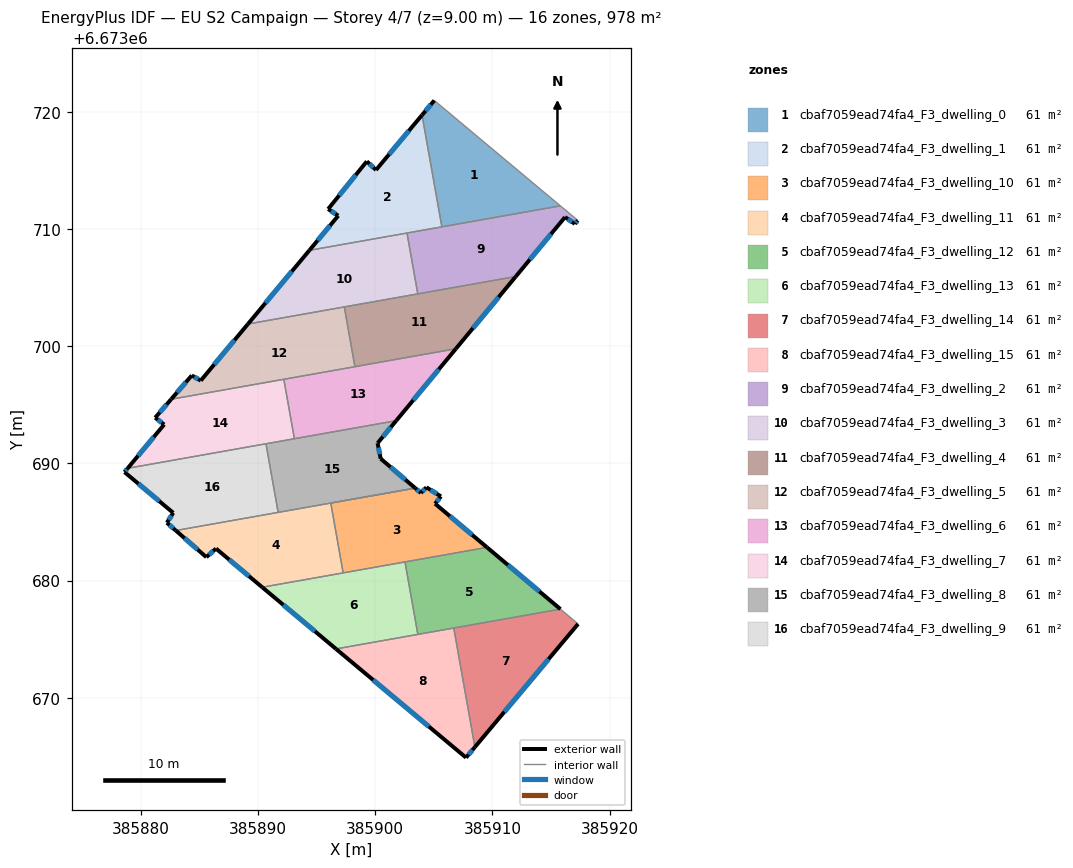
=== STOREY PLAN SPEC (per zone: floor XY polygon, exterior-wall plan segments, windows/doors) ===
zone 1: cbaf7059ead74fa4_F3_dwelling_0  (61.2 m²)
  floor: (385915.80, 6673711.97) (385905.69, 6673710.18) (385904.00, 6673719.72) (385905.04, 6673720.97)
  exterior wall: (385905.04, 6673720.97) – (385904.00, 6673719.72)  [1.6 m]
    window: (385904.75, 6673720.61) – (385904.30, 6673720.08)  [0.9 m²]
  interior walls: 3
zone 2: cbaf7059ead74fa4_F3_dwelling_1  (61.1 m²)
  floor: (385904.00, 6673719.72) (385905.69, 6673710.18) (385894.38, 6673708.18) (385896.85, 6673711.13) (385895.98, 6673711.70) (385899.28, 6673715.77) (385900.07, 6673715.04)
  exterior wall: (385896.85, 6673711.13) – (385894.38, 6673708.18)  [3.8 m]
    window: (385896.14, 6673710.29) – (385895.09, 6673709.02)  [2.1 m²]
  exterior wall: (385895.98, 6673711.70) – (385896.85, 6673711.13)  [1.0 m]
    window: (385896.23, 6673711.54) – (385896.60, 6673711.29)  [0.6 m²]
  exterior wall: (385899.28, 6673715.77) – (385895.98, 6673711.70)  [5.2 m]
    window: (385898.34, 6673714.61) – (385896.93, 6673712.86)  [2.9 m²]
  exterior wall: (385900.07, 6673715.04) – (385899.28, 6673715.77)  [1.1 m]
    window: (385899.84, 6673715.24) – (385899.51, 6673715.56)  [0.6 m²]
  exterior wall: (385904.00, 6673719.72) – (385900.07, 6673715.04)  [6.1 m]
    window: (385902.88, 6673718.38) – (385901.19, 6673716.37)  [3.4 m²]
  interior walls: 3
zone 3: cbaf7059ead74fa4_F3_dwelling_10  (61.1 m²)
  floor: (385905.61, 6673687.18) (385905.11, 6673686.56) (385909.54, 6673682.83) (385897.27, 6673680.65) (385896.21, 6673686.61) (385903.41, 6673687.89) (385903.90, 6673687.47) (385904.37, 6673687.95)
  exterior wall: (385909.54, 6673682.83) – (385905.11, 6673686.56)  [5.8 m]
    window: (385908.28, 6673683.89) – (385906.38, 6673685.49)  [3.2 m²]
  exterior wall: (385903.90, 6673687.47) – (385903.41, 6673687.89)  [0.6 m]
    window: (385903.76, 6673687.59) – (385903.55, 6673687.77)  [0.4 m²]
  exterior wall: (385904.37, 6673687.95) – (385903.90, 6673687.47)  [0.7 m]
    window: (385904.24, 6673687.81) – (385904.04, 6673687.61)  [0.4 m²]
  exterior wall: (385905.61, 6673687.18) – (385904.37, 6673687.95)  [1.5 m]
    window: (385905.26, 6673687.40) – (385904.73, 6673687.73)  [0.8 m²]
  exterior wall: (385905.11, 6673686.56) – (385905.61, 6673687.18)  [0.8 m]
    window: (385905.25, 6673686.73) – (385905.47, 6673687.00)  [0.4 m²]
  interior walls: 4
zone 4: cbaf7059ead74fa4_F3_dwelling_11  (61.1 m²)
  floor: (385896.21, 6673686.61) (385897.27, 6673680.65) (385890.36, 6673679.42) (385886.41, 6673682.72) (385885.59, 6673681.99) (385882.98, 6673684.26)
  exterior wall: (385885.59, 6673681.99) – (385886.41, 6673682.72)  [1.1 m]
    window: (385885.82, 6673682.20) – (385886.18, 6673682.52)  [0.6 m²]
  exterior wall: (385882.98, 6673684.26) – (385885.59, 6673681.99)  [3.5 m]
    window: (385883.73, 6673683.62) – (385884.84, 6673682.64)  [1.9 m²]
  exterior wall: (385886.41, 6673682.72) – (385890.36, 6673679.42)  [5.1 m]
    window: (385887.54, 6673681.78) – (385889.23, 6673680.37)  [2.8 m²]
  interior walls: 5
zone 5: cbaf7059ead74fa4_F3_dwelling_12  (61.1 m²)
  floor: (385915.81, 6673677.56) (385903.64, 6673675.40) (385902.54, 6673681.59) (385909.54, 6673682.83)
  exterior wall: (385915.81, 6673677.56) – (385909.54, 6673682.83)  [8.2 m]
    window: (385914.02, 6673679.06) – (385911.33, 6673681.32)  [4.5 m²]
  interior walls: 4
zone 6: cbaf7059ead74fa4_F3_dwelling_13  (61.1 m²)
  floor: (385902.54, 6673681.59) (385903.64, 6673675.40) (385896.66, 6673674.16) (385890.36, 6673679.42)
  exterior wall: (385890.36, 6673679.42) – (385896.66, 6673674.16)  [8.2 m]
    window: (385892.16, 6673677.92) – (385894.86, 6673675.67)  [4.5 m²]
  interior walls: 4
zone 7: cbaf7059ead74fa4_F3_dwelling_14  (61.2 m²)
  floor: (385917.31, 6673676.29) (385908.51, 6673665.79) (385906.71, 6673675.94) (385915.81, 6673677.56)
  exterior wall: (385908.51, 6673665.79) – (385917.31, 6673676.29)  [13.7 m]
    window: (385911.02, 6673668.79) – (385914.80, 6673673.29)  [7.6 m²]
  interior walls: 3
zone 8: cbaf7059ead74fa4_F3_dwelling_15  (61.2 m²)
  floor: (385906.71, 6673675.94) (385908.51, 6673665.79) (385907.75, 6673664.88) (385896.66, 6673674.16)
  exterior wall: (385907.75, 6673664.88) – (385908.51, 6673665.79)  [1.2 m]
    window: (385907.97, 6673665.14) – (385908.29, 6673665.53)  [0.6 m²]
  exterior wall: (385896.66, 6673674.16) – (385907.75, 6673664.88)  [14.5 m]
    window: (385899.83, 6673671.51) – (385904.58, 6673667.54)  [8.0 m²]
  interior walls: 3
zone 9: cbaf7059ead74fa4_F3_dwelling_2  (61.1 m²)
  floor: (385917.28, 6673710.74) (385917.04, 6673710.44) (385916.20, 6673711.01) (385912.00, 6673705.94) (385903.64, 6673704.46) (385902.72, 6673709.65) (385915.80, 6673711.97)
  exterior wall: (385917.04, 6673710.44) – (385917.28, 6673710.74)  [0.4 m]
    window: (385917.11, 6673710.52) – (385917.21, 6673710.65)  [0.2 m²]
  exterior wall: (385916.20, 6673711.01) – (385917.04, 6673710.44)  [1.0 m]
    window: (385916.44, 6673710.85) – (385916.80, 6673710.60)  [0.6 m²]
  exterior wall: (385912.00, 6673705.94) – (385916.20, 6673711.01)  [6.6 m]
    window: (385913.20, 6673707.39) – (385915.00, 6673709.56)  [3.6 m²]
  interior walls: 5
zone 10: cbaf7059ead74fa4_F3_dwelling_3  (61.1 m²)
  floor: (385902.72, 6673709.65) (385903.64, 6673704.46) (385889.14, 6673701.89) (385894.38, 6673708.18)
  exterior wall: (385894.38, 6673708.18) – (385889.14, 6673701.89)  [8.2 m]
    window: (385892.88, 6673706.38) – (385890.64, 6673703.69)  [4.5 m²]
  interior walls: 4
zone 11: cbaf7059ead74fa4_F3_dwelling_4  (61.1 m²)
  floor: (385912.00, 6673705.94) (385906.88, 6673699.78) (385898.27, 6673698.25) (385897.36, 6673703.35)
  exterior wall: (385906.88, 6673699.78) – (385912.00, 6673705.94)  [8.0 m]
    window: (385908.34, 6673701.54) – (385910.54, 6673704.18)  [4.4 m²]
  interior walls: 4
zone 12: cbaf7059ead74fa4_F3_dwelling_5  (61.1 m²)
  floor: (385897.36, 6673703.35) (385898.27, 6673698.25) (385882.59, 6673695.47) (385884.35, 6673697.50) (385885.11, 6673697.06) (385889.14, 6673701.89)
  exterior wall: (385889.14, 6673701.89) – (385885.11, 6673697.06)  [6.3 m]
    window: (385887.99, 6673700.51) – (385886.26, 6673698.44)  [3.5 m²]
  exterior wall: (385884.35, 6673697.50) – (385882.59, 6673695.47)  [2.7 m]
    window: (385883.84, 6673696.92) – (385883.09, 6673696.05)  [1.5 m²]
  exterior wall: (385885.11, 6673697.06) – (385884.35, 6673697.50)  [0.9 m]
    window: (385884.90, 6673697.19) – (385884.57, 6673697.37)  [0.5 m²]
  interior walls: 4
zone 13: cbaf7059ead74fa4_F3_dwelling_6  (61.1 m²)
  floor: (385906.88, 6673699.78) (385901.79, 6673693.64) (385893.10, 6673692.10) (385892.20, 6673697.17)
  exterior wall: (385901.79, 6673693.64) – (385906.88, 6673699.78)  [8.0 m]
    window: (385903.25, 6673695.39) – (385905.43, 6673698.02)  [4.4 m²]
  interior walls: 4
zone 14: cbaf7059ead74fa4_F3_dwelling_7  (61.1 m²)
  floor: (385892.20, 6673697.17) (385893.10, 6673692.10) (385878.88, 6673689.58) (385881.99, 6673693.31) (385881.22, 6673693.90) (385882.59, 6673695.47)
  exterior wall: (385881.22, 6673693.90) – (385881.99, 6673693.31)  [1.0 m]
    window: (385881.44, 6673693.73) – (385881.77, 6673693.48)  [0.5 m²]
  exterior wall: (385882.59, 6673695.47) – (385881.22, 6673693.90)  [2.1 m]
    window: (385882.20, 6673695.02) – (385881.61, 6673694.34)  [1.1 m²]
  exterior wall: (385881.99, 6673693.31) – (385878.88, 6673689.58)  [4.9 m]
    window: (385881.10, 6673692.24) – (385879.77, 6673690.64)  [2.7 m²]
  interior walls: 4
zone 15: cbaf7059ead74fa4_F3_dwelling_8  (61.1 m²)
  floor: (385901.79, 6673693.64) (385900.21, 6673691.72) (385900.47, 6673690.40) (385903.41, 6673687.89) (385891.72, 6673685.81) (385890.68, 6673691.67)
  exterior wall: (385900.21, 6673691.72) – (385901.79, 6673693.64)  [2.5 m]
    window: (385900.66, 6673692.27) – (385901.34, 6673693.09)  [1.4 m²]
  exterior wall: (385900.47, 6673690.40) – (385900.21, 6673691.72)  [1.4 m]
    window: (385900.39, 6673690.78) – (385900.28, 6673691.34)  [0.7 m²]
  exterior wall: (385903.41, 6673687.89) – (385900.47, 6673690.40)  [3.9 m]
    window: (385902.57, 6673688.60) – (385901.31, 6673689.68)  [2.1 m²]
  interior walls: 4
zone 16: cbaf7059ead74fa4_F3_dwelling_9  (61.2 m²)
  floor: (385890.68, 6673691.67) (385891.72, 6673685.81) (385882.98, 6673684.26) (385882.22, 6673684.93) (385882.77, 6673685.77) (385878.61, 6673689.25) (385878.88, 6673689.58)
  exterior wall: (385882.77, 6673685.77) – (385882.22, 6673684.93)  [1.0 m]
    window: (385882.61, 6673685.53) – (385882.38, 6673685.17)  [0.6 m²]
  exterior wall: (385878.61, 6673689.25) – (385882.77, 6673685.77)  [5.4 m]
    window: (385879.79, 6673688.26) – (385881.58, 6673686.77)  [3.0 m²]
  exterior wall: (385878.88, 6673689.58) – (385878.61, 6673689.25)  [0.4 m]
    window: (385878.80, 6673689.48) – (385878.68, 6673689.34)  [0.2 m²]
  exterior wall: (385882.22, 6673684.93) – (385882.98, 6673684.26)  [1.0 m]
    window: (385882.44, 6673684.74) – (385882.77, 6673684.45)  [0.6 m²]
  interior walls: 3

=== DERIVED (storey summary) ===
Building: EU S2 Campaign
Storey: 4 of 7  (floor level z = 9.00 m)
Storey gross floor area: 978.3 m²
Zones on this storey: 16
  - cbaf7059ead74fa4_F3_dwelling_0: floor 61.2 m²; exterior wall 1.6 m (4.9 m²); 1 window(s) 0.9 m²; WWR 18.4%
  - cbaf7059ead74fa4_F3_dwelling_1: floor 61.1 m²; exterior wall 17.3 m (51.9 m²); 5 window(s) 9.5 m²; WWR 18.4%
  - cbaf7059ead74fa4_F3_dwelling_10: floor 61.1 m²; exterior wall 9.4 m (28.1 m²); 5 window(s) 5.2 m²; WWR 18.4%
  - cbaf7059ead74fa4_F3_dwelling_11: floor 61.1 m²; exterior wall 9.7 m (29.1 m²); 3 window(s) 5.3 m²; WWR 18.4%
  - cbaf7059ead74fa4_F3_dwelling_12: floor 61.1 m²; exterior wall 8.2 m (24.6 m²); 1 window(s) 4.5 m²; WWR 18.4%
  - cbaf7059ead74fa4_F3_dwelling_13: floor 61.1 m²; exterior wall 8.2 m (24.6 m²); 1 window(s) 4.5 m²; WWR 18.4%
  - cbaf7059ead74fa4_F3_dwelling_14: floor 61.2 m²; exterior wall 13.7 m (41.1 m²); 1 window(s) 7.6 m²; WWR 18.4%
  - cbaf7059ead74fa4_F3_dwelling_15: floor 61.2 m²; exterior wall 15.6 m (46.9 m²); 2 window(s) 8.6 m²; WWR 18.4%
  - cbaf7059ead74fa4_F3_dwelling_2: floor 61.1 m²; exterior wall 8.0 m (24.0 m²); 3 window(s) 4.4 m²; WWR 18.4%
  - cbaf7059ead74fa4_F3_dwelling_3: floor 61.1 m²; exterior wall 8.2 m (24.6 m²); 1 window(s) 4.5 m²; WWR 18.4%
  - cbaf7059ead74fa4_F3_dwelling_4: floor 61.1 m²; exterior wall 8.0 m (24.0 m²); 1 window(s) 4.4 m²; WWR 18.4%
  - cbaf7059ead74fa4_F3_dwelling_5: floor 61.1 m²; exterior wall 9.9 m (29.6 m²); 3 window(s) 5.4 m²; WWR 18.4%
  - cbaf7059ead74fa4_F3_dwelling_6: floor 61.1 m²; exterior wall 8.0 m (23.9 m²); 1 window(s) 4.4 m²; WWR 18.4%
  - cbaf7059ead74fa4_F3_dwelling_7: floor 61.1 m²; exterior wall 7.9 m (23.7 m²); 3 window(s) 4.4 m²; WWR 18.4%
  - cbaf7059ead74fa4_F3_dwelling_8: floor 61.1 m²; exterior wall 7.7 m (23.1 m²); 3 window(s) 4.2 m²; WWR 18.4%
  - cbaf7059ead74fa4_F3_dwelling_9: floor 61.2 m²; exterior wall 7.9 m (23.6 m²); 4 window(s) 4.3 m²; WWR 18.4%
Zone adjacency (shared interzone walls):
  - cbaf7059ead74fa4_F3_dwelling_0 ↔ cbaf7059ead74fa4_F3_dwelling_1
  - cbaf7059ead74fa4_F3_dwelling_0 ↔ cbaf7059ead74fa4_F3_dwelling_2
  - cbaf7059ead74fa4_F3_dwelling_1 ↔ cbaf7059ead74fa4_F3_dwelling_2
  - cbaf7059ead74fa4_F3_dwelling_1 ↔ cbaf7059ead74fa4_F3_dwelling_3
  - cbaf7059ead74fa4_F3_dwelling_10 ↔ cbaf7059ead74fa4_F3_dwelling_11
  - cbaf7059ead74fa4_F3_dwelling_10 ↔ cbaf7059ead74fa4_F3_dwelling_12
  - cbaf7059ead74fa4_F3_dwelling_10 ↔ cbaf7059ead74fa4_F3_dwelling_13
  - cbaf7059ead74fa4_F3_dwelling_11 ↔ cbaf7059ead74fa4_F3_dwelling_13
  - cbaf7059ead74fa4_F3_dwelling_11 ↔ cbaf7059ead74fa4_F3_dwelling_8
  - cbaf7059ead74fa4_F3_dwelling_11 ↔ cbaf7059ead74fa4_F3_dwelling_9
  - cbaf7059ead74fa4_F3_dwelling_12 ↔ cbaf7059ead74fa4_F3_dwelling_13
  - cbaf7059ead74fa4_F3_dwelling_12 ↔ cbaf7059ead74fa4_F3_dwelling_14
  - cbaf7059ead74fa4_F3_dwelling_12 ↔ cbaf7059ead74fa4_F3_dwelling_15
  - cbaf7059ead74fa4_F3_dwelling_13 ↔ cbaf7059ead74fa4_F3_dwelling_15
  - cbaf7059ead74fa4_F3_dwelling_14 ↔ cbaf7059ead74fa4_F3_dwelling_15
  - cbaf7059ead74fa4_F3_dwelling_2 ↔ cbaf7059ead74fa4_F3_dwelling_3
  - cbaf7059ead74fa4_F3_dwelling_2 ↔ cbaf7059ead74fa4_F3_dwelling_4
  - cbaf7059ead74fa4_F3_dwelling_3 ↔ cbaf7059ead74fa4_F3_dwelling_4
  - cbaf7059ead74fa4_F3_dwelling_3 ↔ cbaf7059ead74fa4_F3_dwelling_5
  - cbaf7059ead74fa4_F3_dwelling_4 ↔ cbaf7059ead74fa4_F3_dwelling_5
  - cbaf7059ead74fa4_F3_dwelling_4 ↔ cbaf7059ead74fa4_F3_dwelling_6
  - cbaf7059ead74fa4_F3_dwelling_5 ↔ cbaf7059ead74fa4_F3_dwelling_6
  - cbaf7059ead74fa4_F3_dwelling_5 ↔ cbaf7059ead74fa4_F3_dwelling_7
  - cbaf7059ead74fa4_F3_dwelling_6 ↔ cbaf7059ead74fa4_F3_dwelling_7
  - cbaf7059ead74fa4_F3_dwelling_6 ↔ cbaf7059ead74fa4_F3_dwelling_8
  - cbaf7059ead74fa4_F3_dwelling_7 ↔ cbaf7059ead74fa4_F3_dwelling_8
  - cbaf7059ead74fa4_F3_dwelling_7 ↔ cbaf7059ead74fa4_F3_dwelling_9
  - cbaf7059ead74fa4_F3_dwelling_8 ↔ cbaf7059ead74fa4_F3_dwelling_9